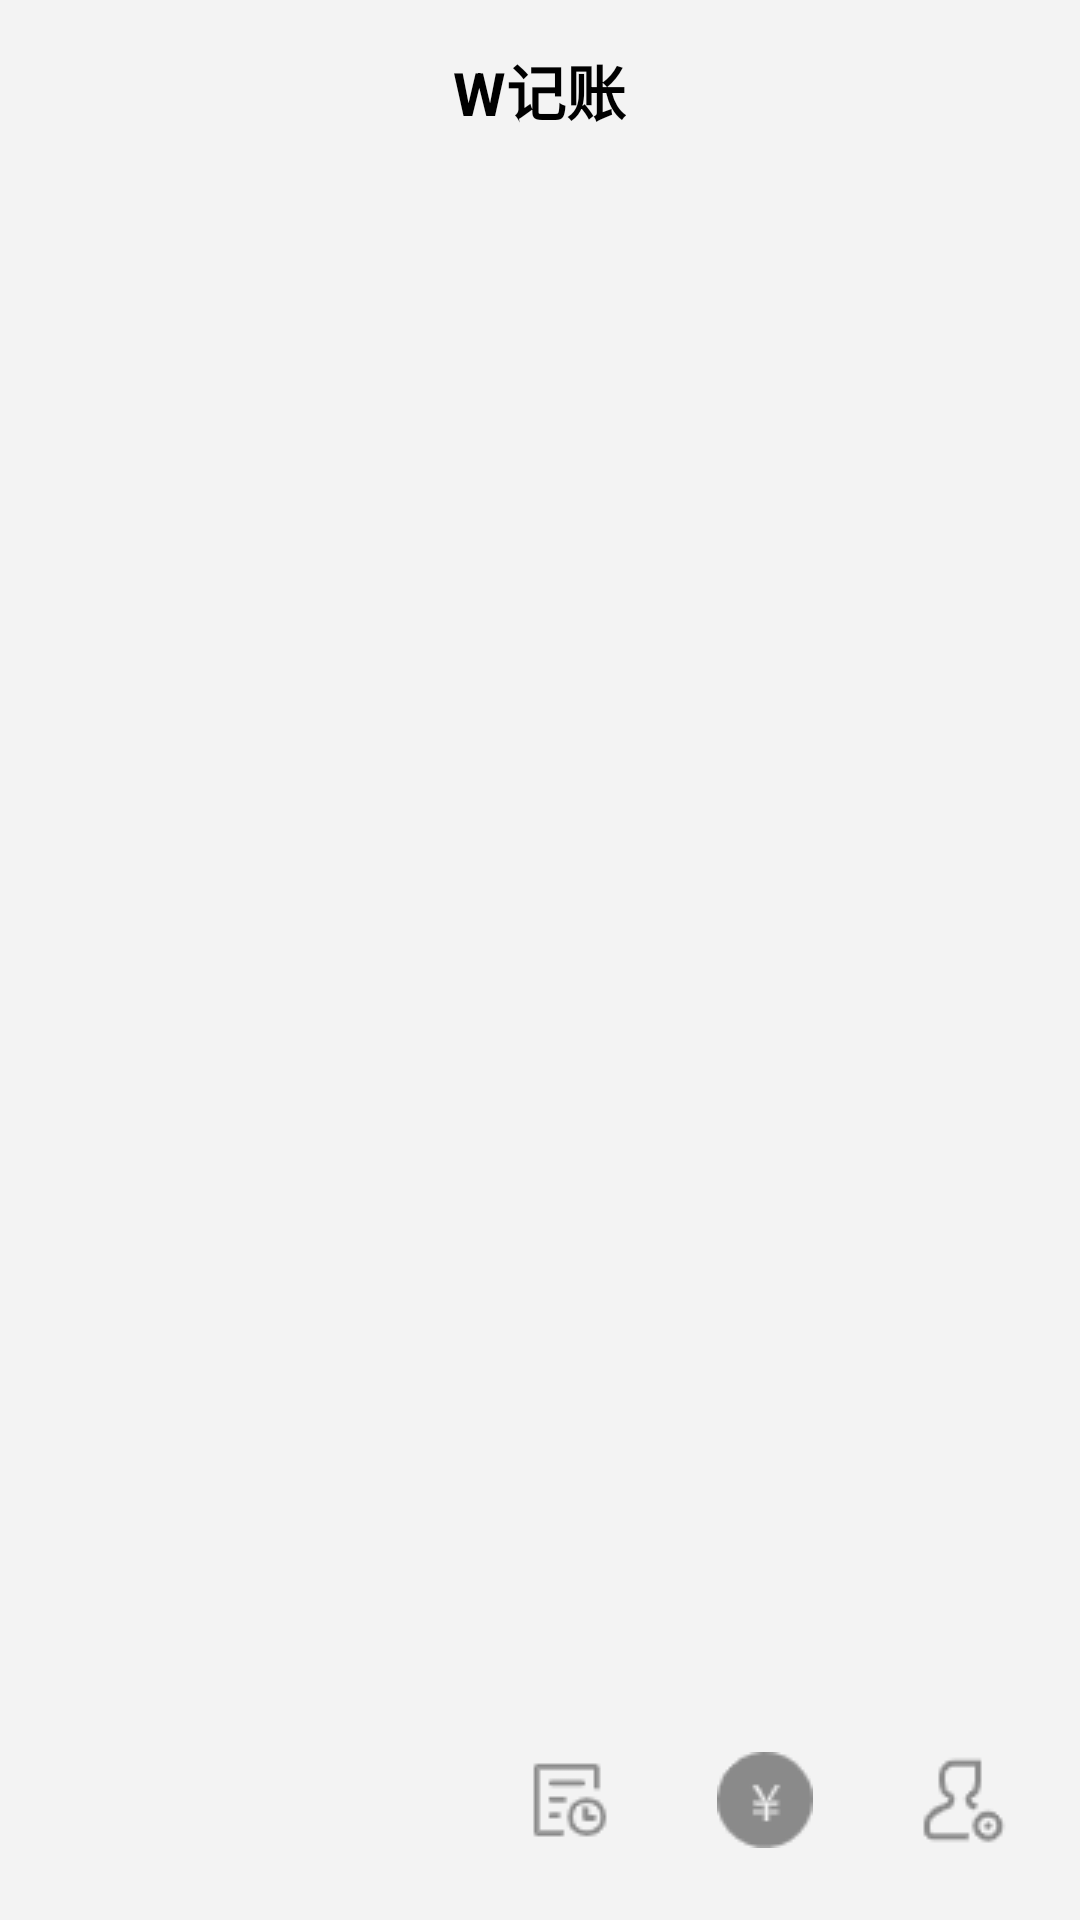

Reconstruct the res/layout file that produces this screen, plus the resources it refers to.
<!-- AndroidManifest.xml: application theme AppTheme -->
<!-- res/layout/activity_main.xml -->
<?xml version="1.0" encoding="utf-8"?>
<RelativeLayout xmlns:android="http://schemas.android.com/apk/res/android"
    xmlns:app="http://schemas.android.com/apk/res-auto"
    xmlns:tools="http://schemas.android.com/tools"
    android:layout_width="match_parent"
    android:layout_height="match_parent"
    tools:context=".MainActivity"
    android:background="@color/grey_f3f3f3">
    <RelativeLayout
        android:id="@+id/main_top_layout"
        android:layout_width="match_parent"
        android:layout_height="60dp"
        android:background="@color/yellow">
        <TextView
            android:layout_width="wrap_content"
            android:layout_height="match_parent"
            android:text="@string/app_name"
            android:gravity="center"
            android:textColor="@color/black"
            android:textStyle="bold"
            android:layout_centerInParent="true"
            android:textSize="20sp"
            tools:ignore="RelativeOverlap"/>
        
        <ImageView
            android:id="@+id/main_iv_search"
            android:layout_width="wrap_content"
            android:layout_height="match_parent"
            android:src="@mipmap/search"
            android:layout_alignParentRight="true"
            android:padding="10dp"
            android:layout_alignParentEnd="true"
            android:contentDescription="@string/search" />

    </RelativeLayout>

    <ListView
        android:id="@+id/main_lv"
        android:layout_width="match_parent"
        android:layout_height="match_parent"
        android:layout_below="@id/main_top_layout"
        android:divider="@null"
        android:dividerHeight="6dp"
        android:background="@color/grey_f3f3f3"/>

    <ImageButton
        android:id="@+id/main_btn_my"
        android:layout_width="50dp"
        android:layout_height="50dp"
        android:src="@drawable/my"
        android:layout_alignParentRight="true"
        android:layout_alignParentBottom="true"
        android:layout_margin="15dp"
        android:background="@color/yellow"
        android:layout_alignParentEnd="true"
        android:contentDescription="@string/设置" />
    <ImageButton
        android:id="@+id/main_btn_edit"
        android:layout_width="50dp"
        android:layout_height="50dp"
        android:src="@drawable/jizhang"
        android:layout_toLeftOf="@id/main_btn_my"
        android:layout_alignBottom="@id/main_btn_my"
        android:layout_marginLeft="15dp"
        android:background="@color/yellow"
        android:layout_toStartOf="@id/main_btn_my"
        android:layout_marginStart="15dp"
        android:contentDescription="@string/jizhang" />
    <ImageButton
        android:id="@+id/mingxi"
        android:layout_width="50dp"
        android:layout_height="50dp"
        android:src="@drawable/mingxi"
        android:layout_toLeftOf="@id/main_btn_edit"
        android:layout_alignBottom="@id/main_btn_my"
        android:layout_marginLeft="15dp"
        android:background="@color/yellow"
        android:layout_toStartOf="@id/main_btn_edit"
        android:layout_marginStart="15dp"
        android:contentDescription="@string/mingixi" />







</RelativeLayout>
<!-- resources referenced by this layout -->
<resources>
  <color name="black">#000000</color>
  <color name="grey_f3f3f3">#f3f3f3</color>
  <!-- drawable jizhang: png bitmap (drawable, 960 bytes) -->
  <!-- drawable mingxi: png bitmap (drawable, 720 bytes) -->
  <!-- drawable my: png bitmap (drawable, 974 bytes) -->
  <string name="app_name">W记账</string>
  <string name="jizhang">记账</string>
  <string name="mingixi">明细</string>
  <string name="search">search</string>
  <style name="AppTheme" parent="Theme.AppCompat.Light.NoActionBar">
          
          
          <item name="colorPrimary">@color/colorPrimary</item>
          <item name="colorPrimaryDark">@color/colorPrimaryDark</item>
          <item name="colorAccent">@color/colorAccent</item>
      </style>
  <color name="colorPrimary">#6200EE</color>
  <color name="colorPrimaryDark">#3700B3</color>
  <color name="colorAccent">#03DAC5</color>
</resources>
